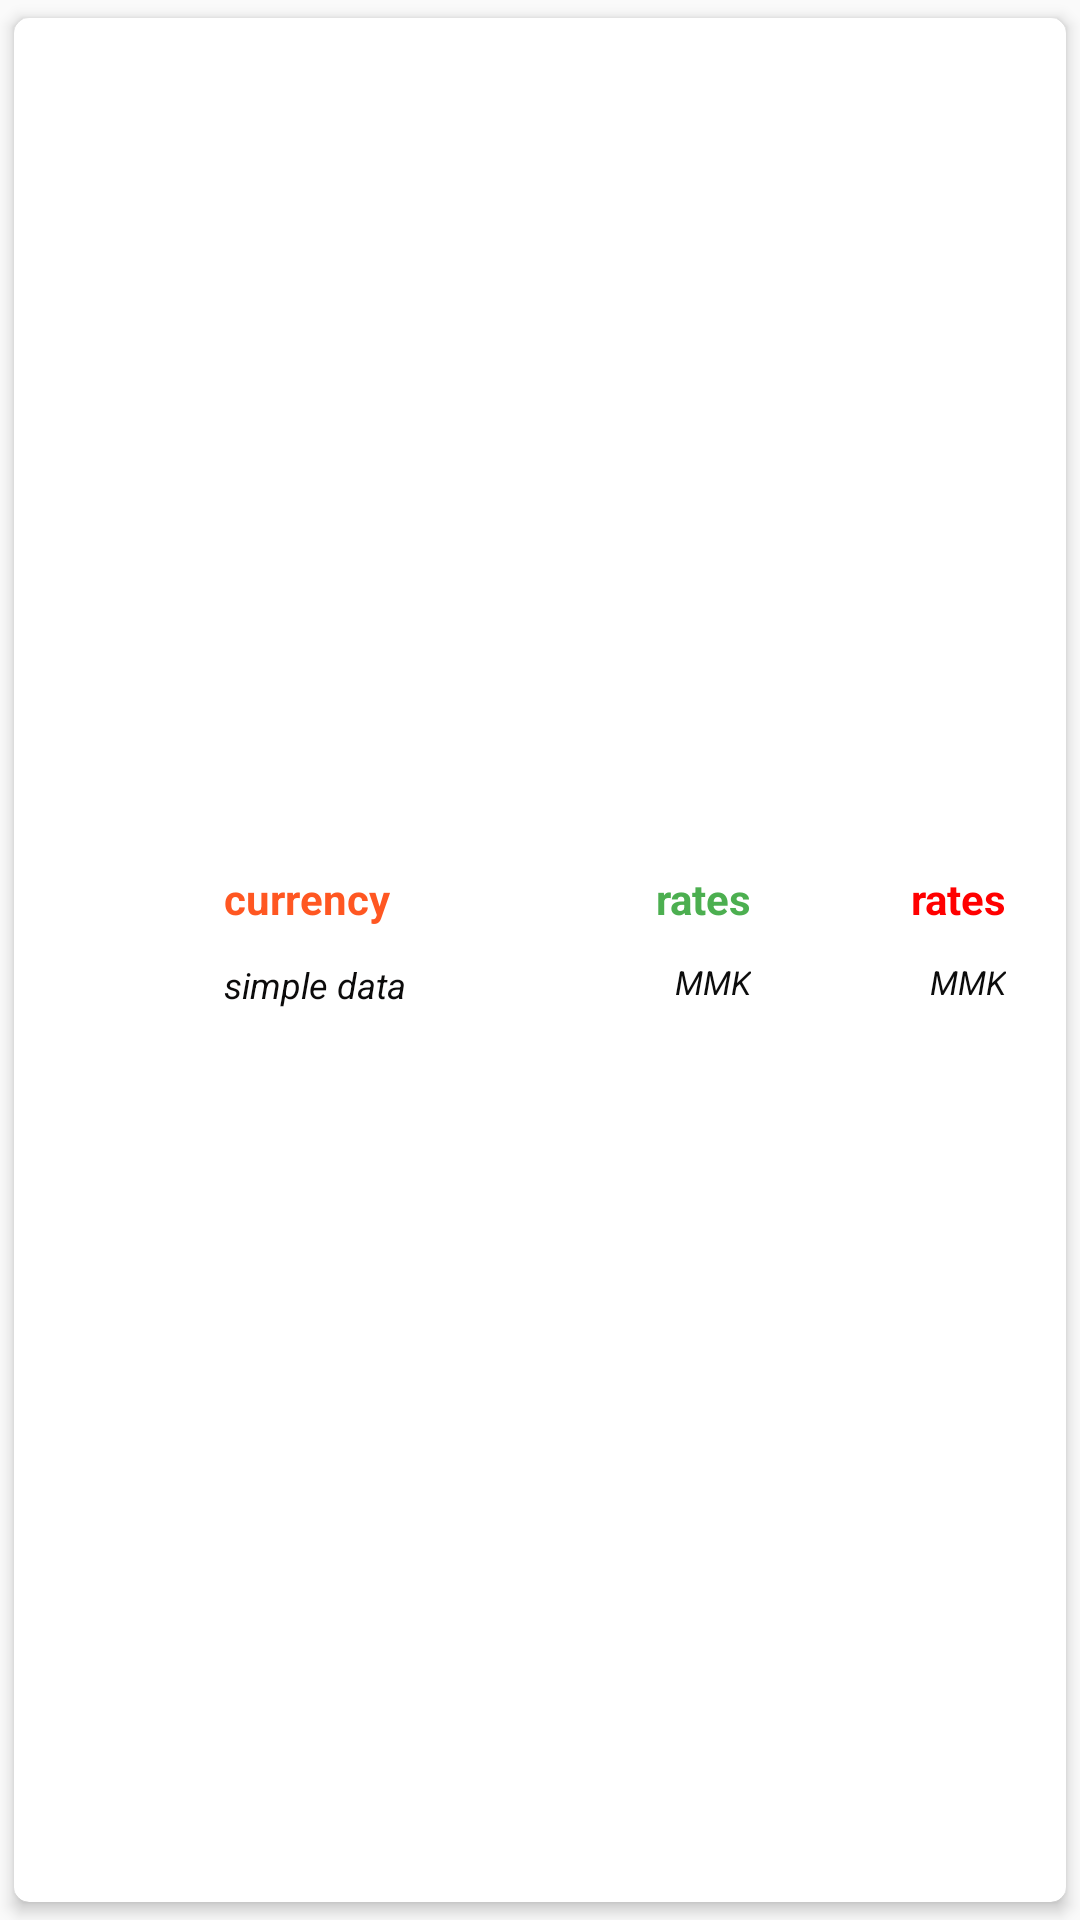

This screen was rendered from an Android layout file. Write that file and the resources it references.
<!-- AndroidManifest.xml: application theme AppTheme.NoActionBar -->
<!-- res/layout/other_bank_items_layout.xml -->
<?xml version="1.0" encoding="utf-8"?>
<androidx.cardview.widget.CardView xmlns:android="http://schemas.android.com/apk/res/android"
    xmlns:app="http://schemas.android.com/apk/res-auto"
    xmlns:tools="http://schemas.android.com/tools"
    android:layout_width="match_parent"
    android:layout_height="90dp"
    android:layout_marginStart="10dp"
    android:layout_marginEnd="10dp"
    app:cardCornerRadius="5dp"
    app:cardElevation="3dp"
    app:cardPreventCornerOverlap="true"
    app:cardUseCompatPadding="true">

    <LinearLayout
        android:layout_width="match_parent"
        android:layout_height="wrap_content"
        android:layout_gravity="center"
        android:gravity="center"
        android:orientation="horizontal">

        <LinearLayout
            android:layout_width="wrap_content"
            android:layout_height="match_parent">

            <ImageView

                android:id="@+id/id_img"
                android:layout_width="70dp"
                android:layout_height="60dp"
                android:paddingStart="5dp"
                android:paddingTop="5dp"
                android:paddingEnd="5dp"
                android:paddingBottom="5dp"
                app:srcCompat="@drawable/ic_launcher_foreground"
                tools:ignore="VectorDrawableCompat" />
        </LinearLayout>

        <LinearLayout
            android:layout_width="wrap_content"
            android:layout_height="match_parent"
            android:layout_weight="2"
            android:orientation="vertical">

            <TextView

                android:id="@+id/id_txt_currency"
                android:layout_width="wrap_content"
                android:layout_height="0dp"
                android:layout_weight="1"
                android:text="currency"
                android:textColor="#FF5722"
                android:textStyle="bold" />

            <TextView
                android:id="@+id/id_txt_countryName"

                android:layout_width="wrap_content"
                android:layout_height="0dp"
                android:layout_weight="1"
                android:text="simple data"
                android:textColor="#0C0B0B"
                android:textSize="12sp"
                android:textStyle="italic" />
        </LinearLayout>

        <LinearLayout
            android:layout_width="170dp"
            android:layout_height="match_parent"
            android:weightSum="2">


            <LinearLayout
                android:layout_width="0dp"
                android:layout_height="match_parent"
                android:layout_weight="1"
                android:orientation="vertical"
                android:weightSum="2">

                <TextView

                    android:id="@+id/txt_buy_rate"
                    android:layout_width="match_parent"
                    android:layout_height="0dp"
                    android:layout_gravity="center"
                    android:layout_weight="1"
                    android:gravity="end"
                    android:paddingEnd="20dp"
                    android:paddingRight="20dp"
                    android:text="rates"
                    android:textColor="#4CAF50"
                    android:textSize="14sp"
                    android:textStyle="bold" />

                <TextView

                    android:layout_width="match_parent"
                    android:layout_height="0dp"
                    android:layout_gravity="end"
                    android:layout_weight="1"
                    android:gravity="end"
                    android:paddingEnd="20dp"
                    android:paddingRight="20dp"
                    android:text="MMK"
                    android:textColor="#0C0C0C"
                    android:textSize="11sp"
                    android:textStyle="italic" />
            </LinearLayout>

            <LinearLayout
                android:layout_width="0dp"
                android:layout_height="match_parent"
                android:layout_weight="1"
                android:orientation="vertical"
                android:weightSum="2">

                <TextView
                    android:id="@+id/txt_sell_rate"
                    android:layout_width="match_parent"
                    android:layout_height="0dp"
                    android:layout_gravity="center"
                    android:layout_weight="1"
                    android:gravity="end"
                    android:paddingEnd="20dp"
                    android:paddingRight="20dp"
                    android:text="rates"
                    android:textColor="#FF0000"
                    android:textSize="14sp"
                    android:textStyle="bold" />

                <TextView

                    android:layout_width="match_parent"
                    android:layout_height="0dp"
                    android:layout_gravity="end"
                    android:layout_weight="1"
                    android:gravity="end"
                    android:paddingEnd="20dp"
                    android:paddingRight="20dp"
                    android:text="MMK"
                    android:textColor="#0C0C0C"
                    android:textSize="11sp"
                    android:textStyle="italic" />
            </LinearLayout>
        </LinearLayout>
    </LinearLayout>
</androidx.cardview.widget.CardView>
<!-- resources referenced by this layout -->
<resources>
  <style name="AppTheme.NoActionBar">
          <item name="windowActionBar">false</item>
          <item name="windowNoTitle">true</item>
  
  
      </style>
</resources>
